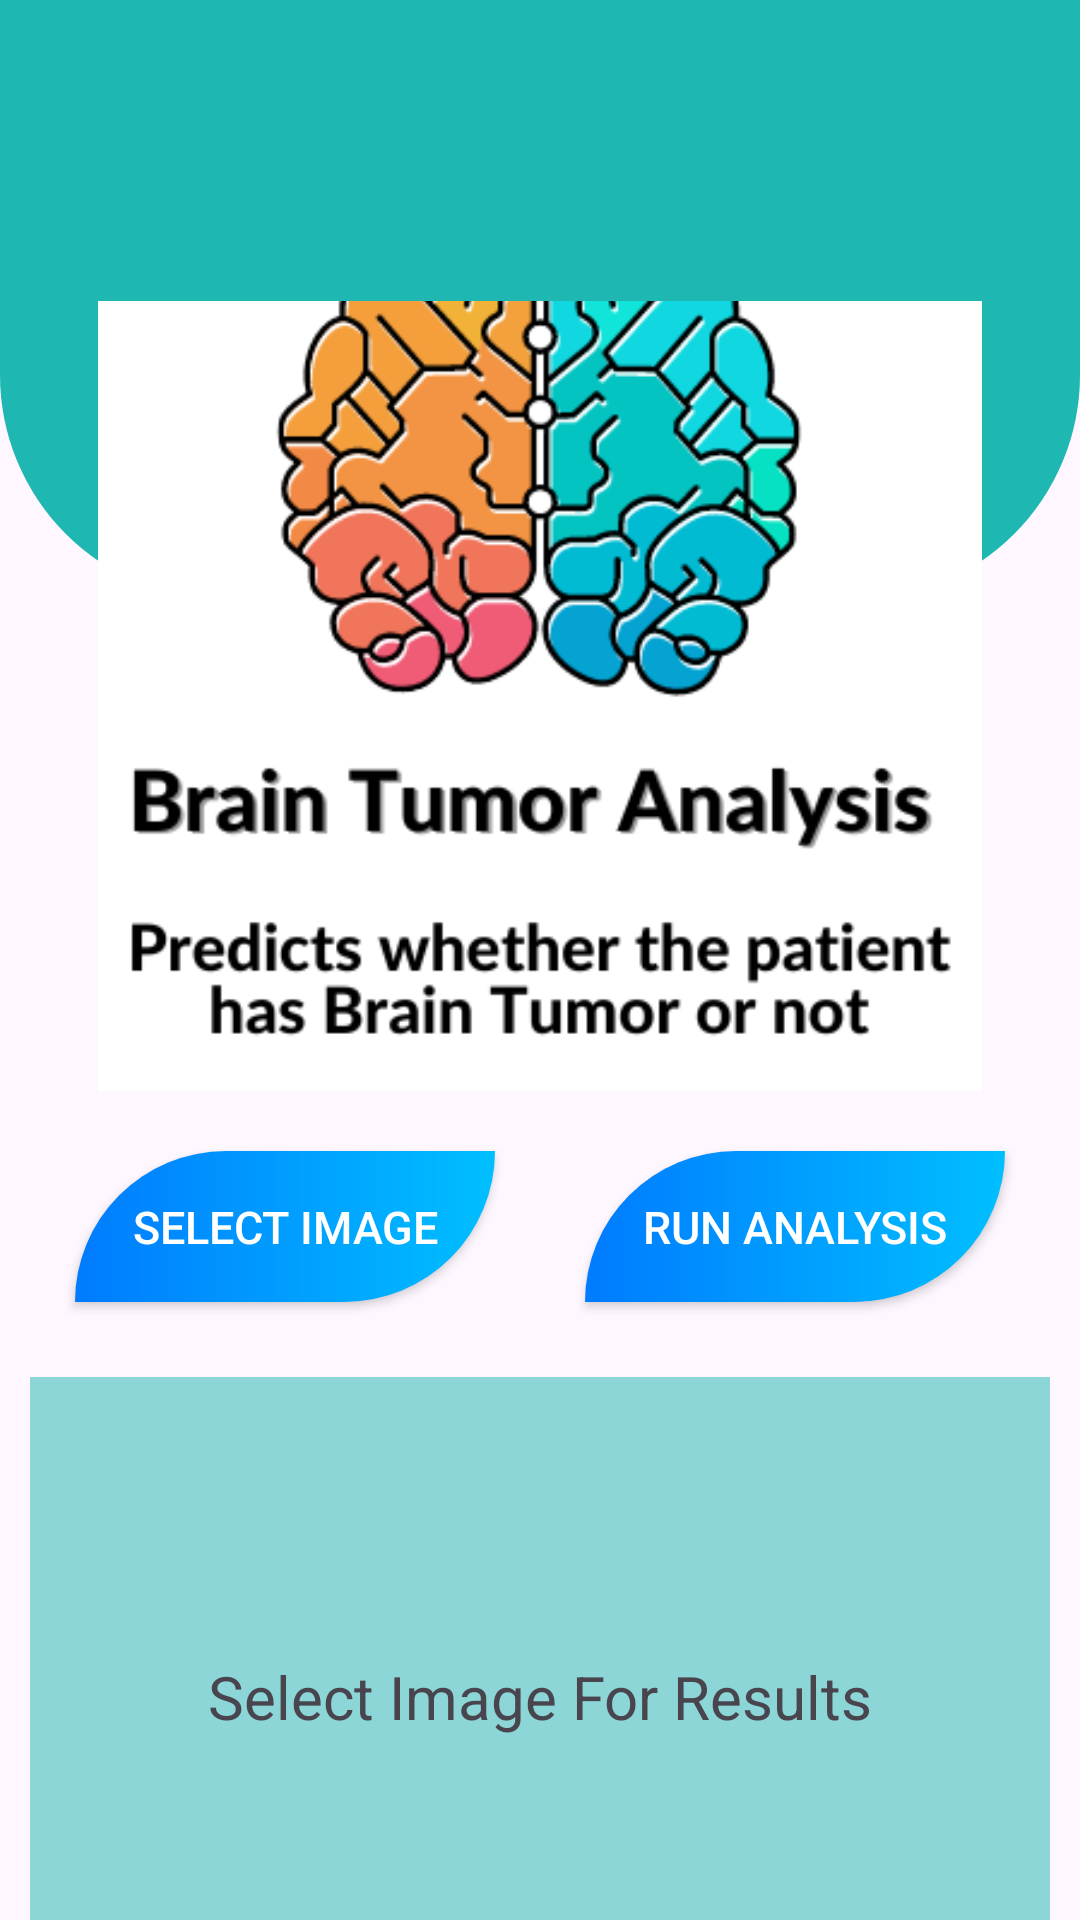

The Android layout XML behind this screen, and the referenced resources:
<!-- AndroidManifest.xml: application theme Theme.Diseases_dection -->
<!-- res/layout/brain_tumor.xml -->
<?xml version="1.0" encoding="utf-8"?>
<LinearLayout xmlns:android="http://schemas.android.com/apk/res/android"
    xmlns:tools="http://schemas.android.com/tools"
    android:layout_width="match_parent"
    android:layout_height="match_parent"
    android:orientation="vertical"
    android:layout_gravity="center"
    android:gravity="center">

    <View
        android:layout_width="match_parent"
        android:layout_height="200dp"
        android:background="@drawable/bg_view"/>

    <LinearLayout
        android:layout_width="match_parent"
        android:layout_height="match_parent"
        android:orientation="vertical"
        android:layout_gravity="center"
        android:gravity="center"

        android:layout_marginTop="-100dp">

        <ImageView
            android:id="@+id/inputImage"
            android:layout_width="300dp"
            android:layout_height="300dp"
            android:layout_alignParentEnd="true"
            android:layout_alignParentBottom="true"
            android:src="@drawable/brain_img"
            android:layout_margin="5dp"/>

        <LinearLayout
            android:layout_width="match_parent"
            android:layout_height="wrap_content"
            android:orientation="horizontal"
            android:layout_gravity="center"
            android:gravity="center">

            <Button
                android:id="@+id/brain_select_img"
                android:layout_width="140dp"
                android:layout_height="wrap_content"
                android:layout_alignParentEnd="true"
                android:layout_alignParentBottom="true"
                android:layout_margin="15dp"
                android:background="@drawable/home_button"
                android:padding="15dp"
                android:text="Select Image"
                android:textColor="@color/white"
                android:textSize="15sp" />

            <Button
                android:id="@+id/brain_analyse"
                android:layout_width="140dp"
                android:layout_height="wrap_content"
                android:layout_alignParentEnd="true"
                android:layout_alignParentBottom="true"
                android:layout_margin="15dp"
                android:padding="15dp"
                android:text="Run Analysis"
                android:textSize="15sp"
                android:textColor="@color/white"
                android:background="@drawable/home_button"/>


        </LinearLayout>
        
        <ScrollView
            android:layout_width="match_parent"
            android:layout_height="213dp"
            android:layout_margin="10dp"
            android:background="#811FB7B1">

            <TextView
                android:id="@+id/brain_test_result"
                android:layout_width="270dp"
                android:layout_height="wrap_content"
                android:layout_gravity="center"
                android:gravity="center"
                android:text="Select Image For Results"
                android:textSize="20sp"
                android:autoLink="web"
                android:linksClickable="true"/>

        </ScrollView>

    </LinearLayout>

</LinearLayout>
<!-- resources referenced by this layout -->
<resources>
  <!-- drawable bg_view (drawable) -->
  <?xml version="1.0" encoding="utf-8"?>
  <shape xmlns:android="http://schemas.android.com/apk/res/android">
  
      <corners android:bottomLeftRadius="75dp"
          android:bottomRightRadius="75dp"/>
      <solid android:color="#1fb7b1"/>
  
  </shape>
  <!-- drawable brain_img: png bitmap (drawable, 46924 bytes) -->
  <!-- drawable home_button (drawable) -->
  <?xml version="1.0" encoding="utf-8"?>
  <shape xmlns:android="http://schemas.android.com/apk/res/android">
      <gradient android:startColor="#007BFF"
          android:endColor="#00BFFF"/>
      <corners android:topLeftRadius="60dp" android:bottomRightRadius="60dp"/>
  </shape>
  <style name="Theme.Diseases_dection" parent="Base.Theme.Diseases_dection" />
  <style name="Base.Theme.Diseases_dection" parent="Theme.Material3.DayNight.NoActionBar">
          
          
      </style>
  <!-- not gathered from this repository: default colours our renderer supplied (Android Studio template values) -->
  <color name="white">#FFFFFFFF</color>
</resources>
